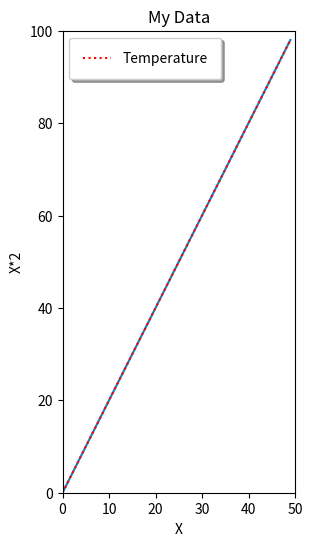

Recreate this plot in Python.
import matplotlib.pyplot as plt
import numpy as np

x = np.arange(50)
y = np.arange(50) * 2

plt.figure(figsize=(3, 6))
plt.plot(x, y)
plt.plot(x, y, linestyle=':', color='red', label='Temperature')
# plt.plot(x, y, linestyle=':', marker='*', color='red', label='Temperature')
# plt.plot(x,y, linestyle=':', marker='o', color='red', label='Temperature')
# plt.plot(x,y, color='red', label='Temperature')
plt.title("My Data")
plt.xlabel("X")
plt.ylabel("X*2")
plt.xlim(0, 50)
plt.ylim(0, 100)
plt.legend(shadow=True, borderpad=1)
plt.show()
